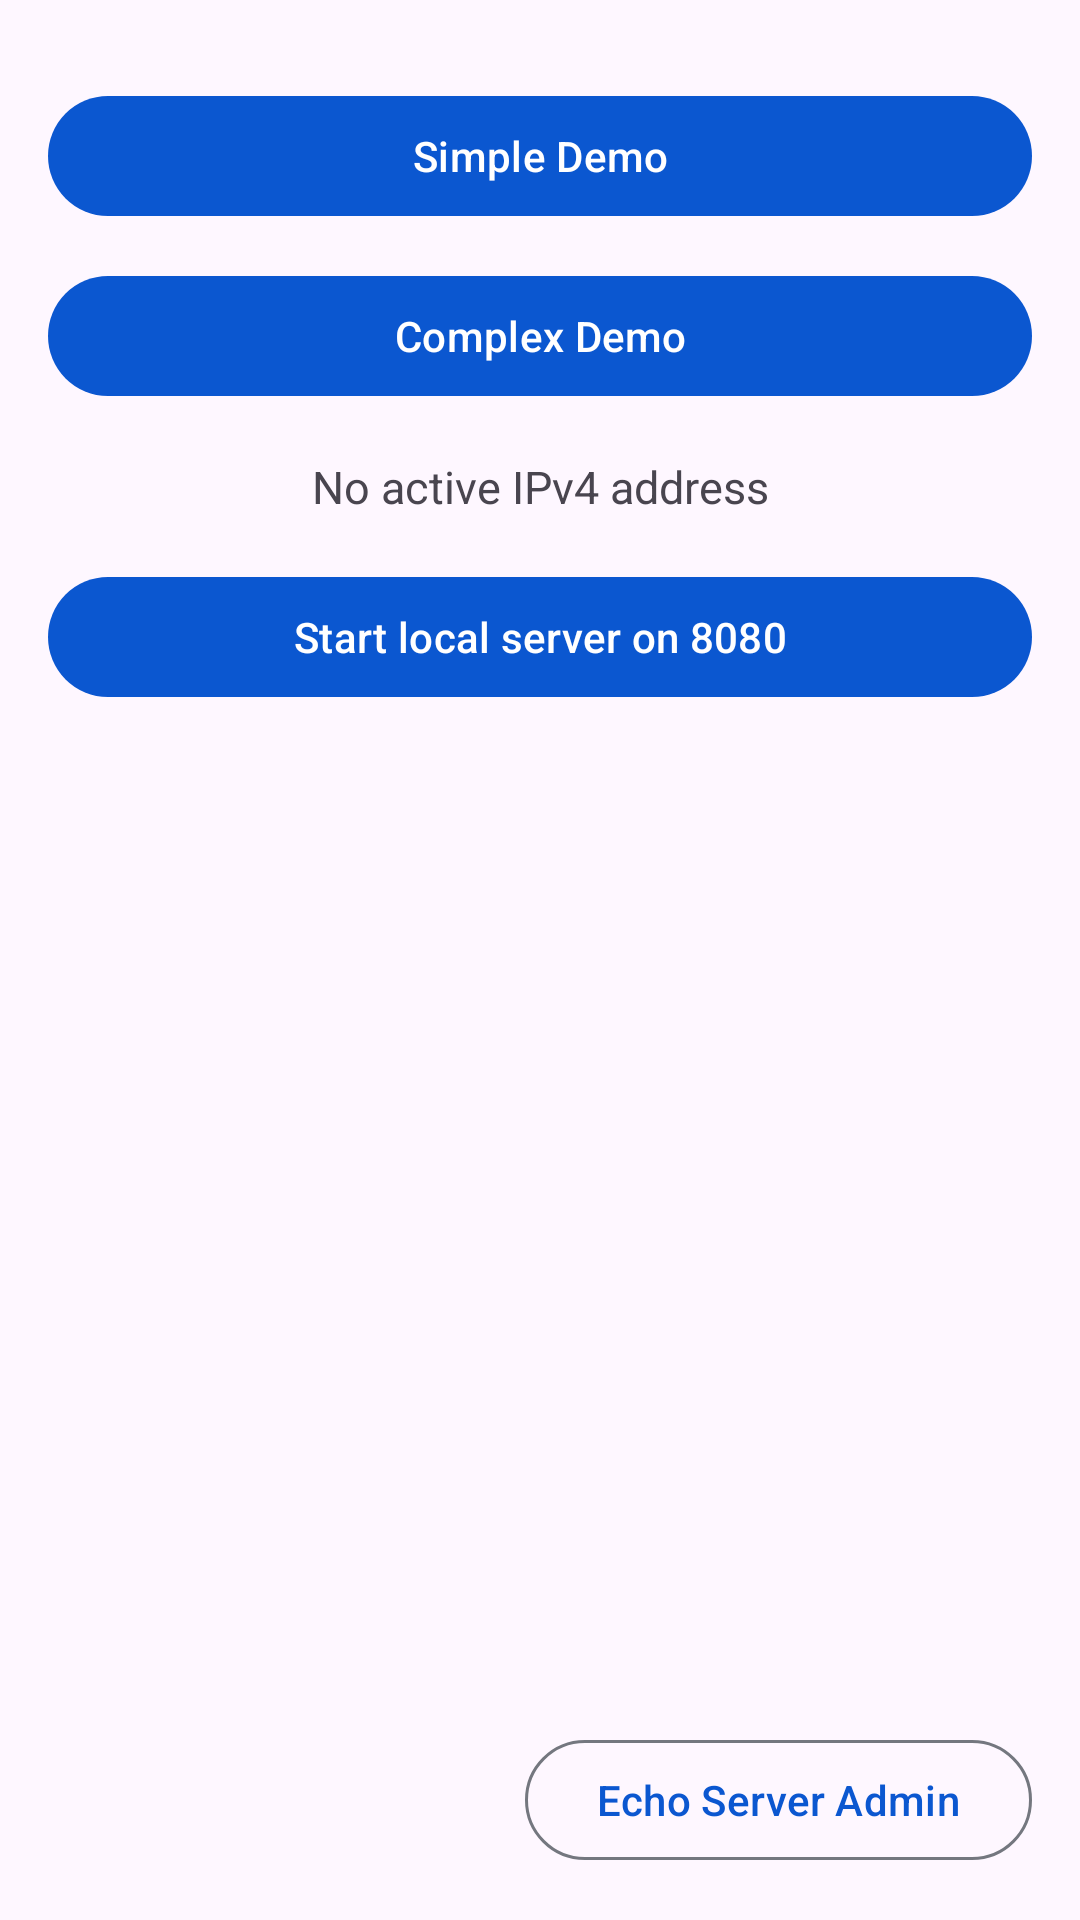

Layout XML and referenced resources for this Android screen:
<!-- AndroidManifest.xml: application theme Theme.OkSocketDemo -->
<!-- res/layout/activity.xml -->
<?xml version="1.0" encoding="utf-8"?>
<LinearLayout xmlns:android="http://schemas.android.com/apk/res/android"
    android:layout_width="match_parent"
    android:layout_height="match_parent"
    android:orientation="vertical"
    android:padding="16dp">

    <com.google.android.material.button.MaterialButton
        android:id="@+id/btn1"
        android:layout_width="match_parent"
        android:layout_height="wrap_content"
        android:layout_marginTop="12dp"
        android:text="@string/simple_demo" />

    <com.google.android.material.button.MaterialButton
        android:id="@+id/btn2"
        android:layout_width="match_parent"
        android:layout_height="wrap_content"
        android:layout_marginTop="12dp"
        android:text="@string/complex_demo" />

    <TextView
        android:id="@+id/ip"
        android:layout_width="match_parent"
        android:layout_height="wrap_content"
        android:layout_marginTop="16dp"
        android:gravity="center_horizontal"
        android:text="@string/local_ip_unavailable"
        android:textSize="15sp" />

    <com.google.android.material.button.MaterialButton
        android:id="@+id/btn3"
        android:layout_width="match_parent"
        android:layout_height="wrap_content"
        android:layout_marginTop="16dp"
        android:text="@string/server_start_default"
        android:textAllCaps="false" />

    <FrameLayout
        android:layout_width="match_parent"
        android:layout_height="0dp"
        android:layout_weight="1">

        <com.google.android.material.button.MaterialButton
            android:id="@+id/admin"
            style="?attr/materialButtonOutlinedStyle"
            android:layout_width="wrap_content"
            android:layout_height="wrap_content"
            android:layout_gravity="bottom|end"
            android:text="@string/server_admin" />
    </FrameLayout>

</LinearLayout>
<!-- resources referenced by this layout -->
<resources>
  <string name="complex_demo">Complex Demo</string>
  <string name="local_ip_unavailable">No active IPv4 address</string>
  <string name="server_admin">Echo Server Admin</string>
  <string name="server_start_default">Start local server on 8080</string>
  <string name="simple_demo">Simple Demo</string>
  <style name="Theme.OkSocketDemo" parent="Theme.Material3.DayNight.NoActionBar">
          <item name="colorPrimary">@color/demo_primary</item>
          <item name="colorOnPrimary">@color/demo_on_primary</item>
          <item name="colorPrimaryContainer">@color/demo_primary_container</item>
          <item name="colorOnPrimaryContainer">@color/demo_on_primary_container</item>
          <item name="colorSecondary">@color/demo_secondary</item>
          <item name="colorOnSecondary">@color/demo_on_secondary</item>
          <item name="colorSurface">@color/demo_surface</item>
          <item name="colorOnSurface">@color/demo_on_surface</item>
          <item name="colorOutline">@color/demo_outline</item>
          <item name="android:statusBarColor">@color/demo_primary</item>
          <item name="android:navigationBarColor">@color/demo_surface</item>
      </style>
  <color name="demo_primary">#0B57D0</color>
  <color name="demo_on_primary">#FFFFFF</color>
  <color name="demo_primary_container">#D8E2FF</color>
  <color name="demo_on_primary_container">#001A43</color>
  <color name="demo_secondary">#4A5C92</color>
  <color name="demo_on_secondary">#FFFFFF</color>
  <color name="demo_surface">#FFFFFF</color>
  <color name="demo_on_surface">#1A1C1E</color>
  <color name="demo_outline">#74777F</color>
</resources>
